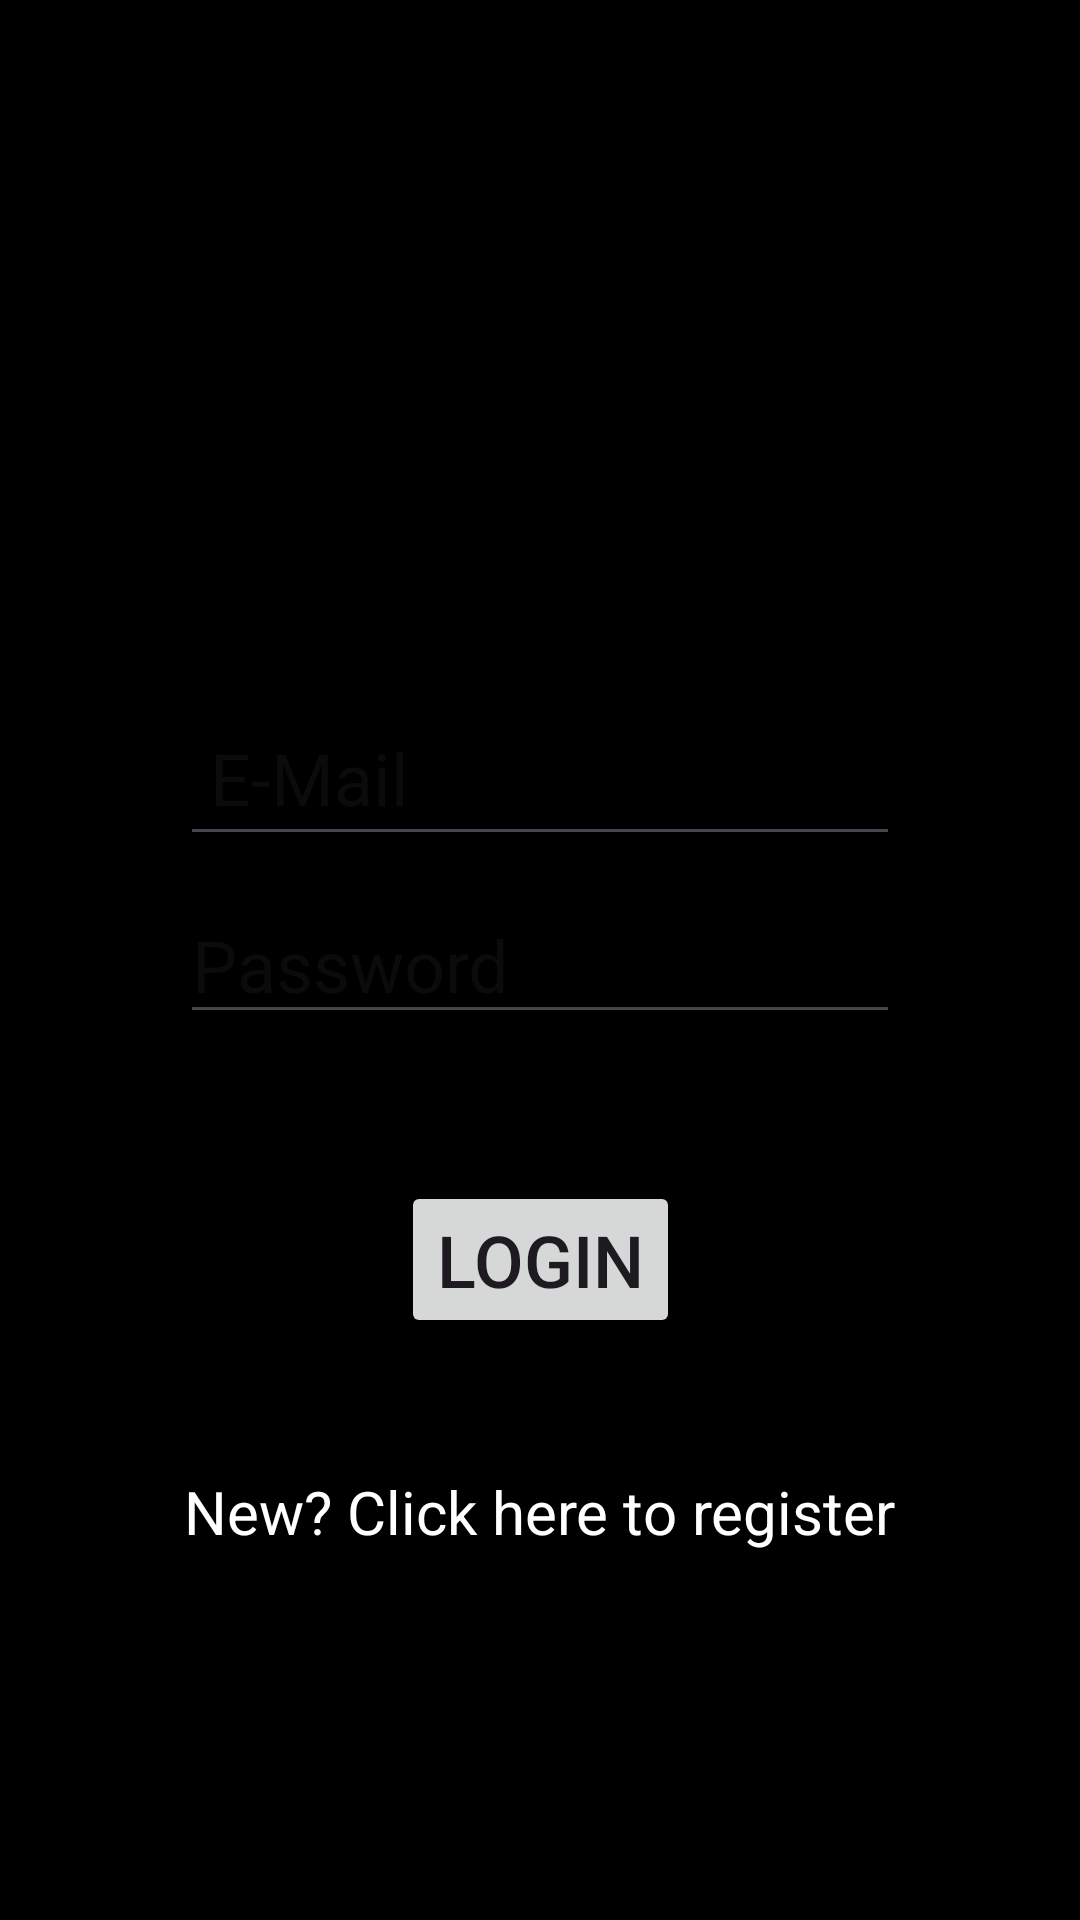

Layout XML and referenced resources for this Android screen:
<!-- AndroidManifest.xml: application theme Theme.Audit -->
<!-- res/layout/activity_login.xml -->
<?xml version="1.0" encoding="utf-8"?>
<androidx.constraintlayout.widget.ConstraintLayout xmlns:android="http://schemas.android.com/apk/res/android"
    xmlns:app="http://schemas.android.com/apk/res-auto"
    xmlns:tools="http://schemas.android.com/tools"
    android:id="@+id/main"
    android:layout_width="match_parent"
    android:layout_height="match_parent"
    android:background="@color/black"
    tools:context=".Login">

    <EditText
        android:id="@+id/loginEmail"
        android:layout_width="0dp"
        android:layout_height="49dp"
        android:layout_marginStart="60dp"
        android:layout_marginEnd="60dp"
        android:autofillHints="emailAddress"
        android:ems="10"
        android:hint="@string/mail"
        android:inputType="textEmailAddress"
        android:padding="10dp"

        android:textColor="@color/white"
        android:textSize="24sp"
        app:layout_constraintBottom_toBottomOf="parent"
        app:layout_constraintEnd_toEndOf="parent"
        app:layout_constraintStart_toStartOf="parent"
        app:layout_constraintTop_toTopOf="parent"
        app:layout_constraintVertical_bias="0.4" />

    <EditText
        android:id="@+id/loginPassword"
        android:layout_width="0dp"
        android:layout_height="49dp"
        android:layout_marginStart="60dp"
        android:layout_marginEnd="60dp"
        android:autofillHints="password"
        android:ems="10"
        android:hint="@string/password"
        android:inputType="textPassword"

        android:textColor="@color/white"
        android:textSize="24sp"
        app:layout_constraintBottom_toBottomOf="parent"
        app:layout_constraintEnd_toEndOf="parent"
        app:layout_constraintStart_toStartOf="parent"
        app:layout_constraintTop_toTopOf="parent" />

    <Button
        android:id="@+id/button"
        android:layout_width="wrap_content"
        android:layout_height="wrap_content"
        android:text="@string/login"
        android:textSize="24sp"
        app:layout_constraintBottom_toBottomOf="parent"
        app:layout_constraintEnd_toEndOf="parent"
        app:layout_constraintStart_toStartOf="parent"
        app:layout_constraintTop_toTopOf="parent"
        app:layout_constraintVertical_bias="0.67" />

    <TextView
        android:id="@+id/registerRedirect"
        android:layout_width="wrap_content"
        android:layout_height="wrap_content"
        android:text="@string/first"
        android:textColor="@color/white"
        android:textSize="20sp"
        app:layout_constraintBottom_toBottomOf="parent"
        app:layout_constraintEnd_toEndOf="parent"
        app:layout_constraintStart_toStartOf="parent"
        app:layout_constraintTop_toTopOf="parent"
        app:layout_constraintVertical_bias="0.80" />
</androidx.constraintlayout.widget.ConstraintLayout>
<!-- resources referenced by this layout -->
<resources>
  <string name="first">New? Click here to register</string>
  <string name="login">Login</string>
  <string name="mail">E-Mail</string>
  <string name="password">Password</string>
  <style name="Theme.Audit" parent="Base.Theme.Audit" />
  <style name="Base.Theme.Audit" parent="Theme.Material3.DayNight.NoActionBar">
          
          
      </style>
  <!-- not gathered from this repository: default colours our renderer supplied (Android Studio template values) -->
  <color name="black">#FF000000</color>
  <color name="white">#FFFFFFFF</color>
</resources>
